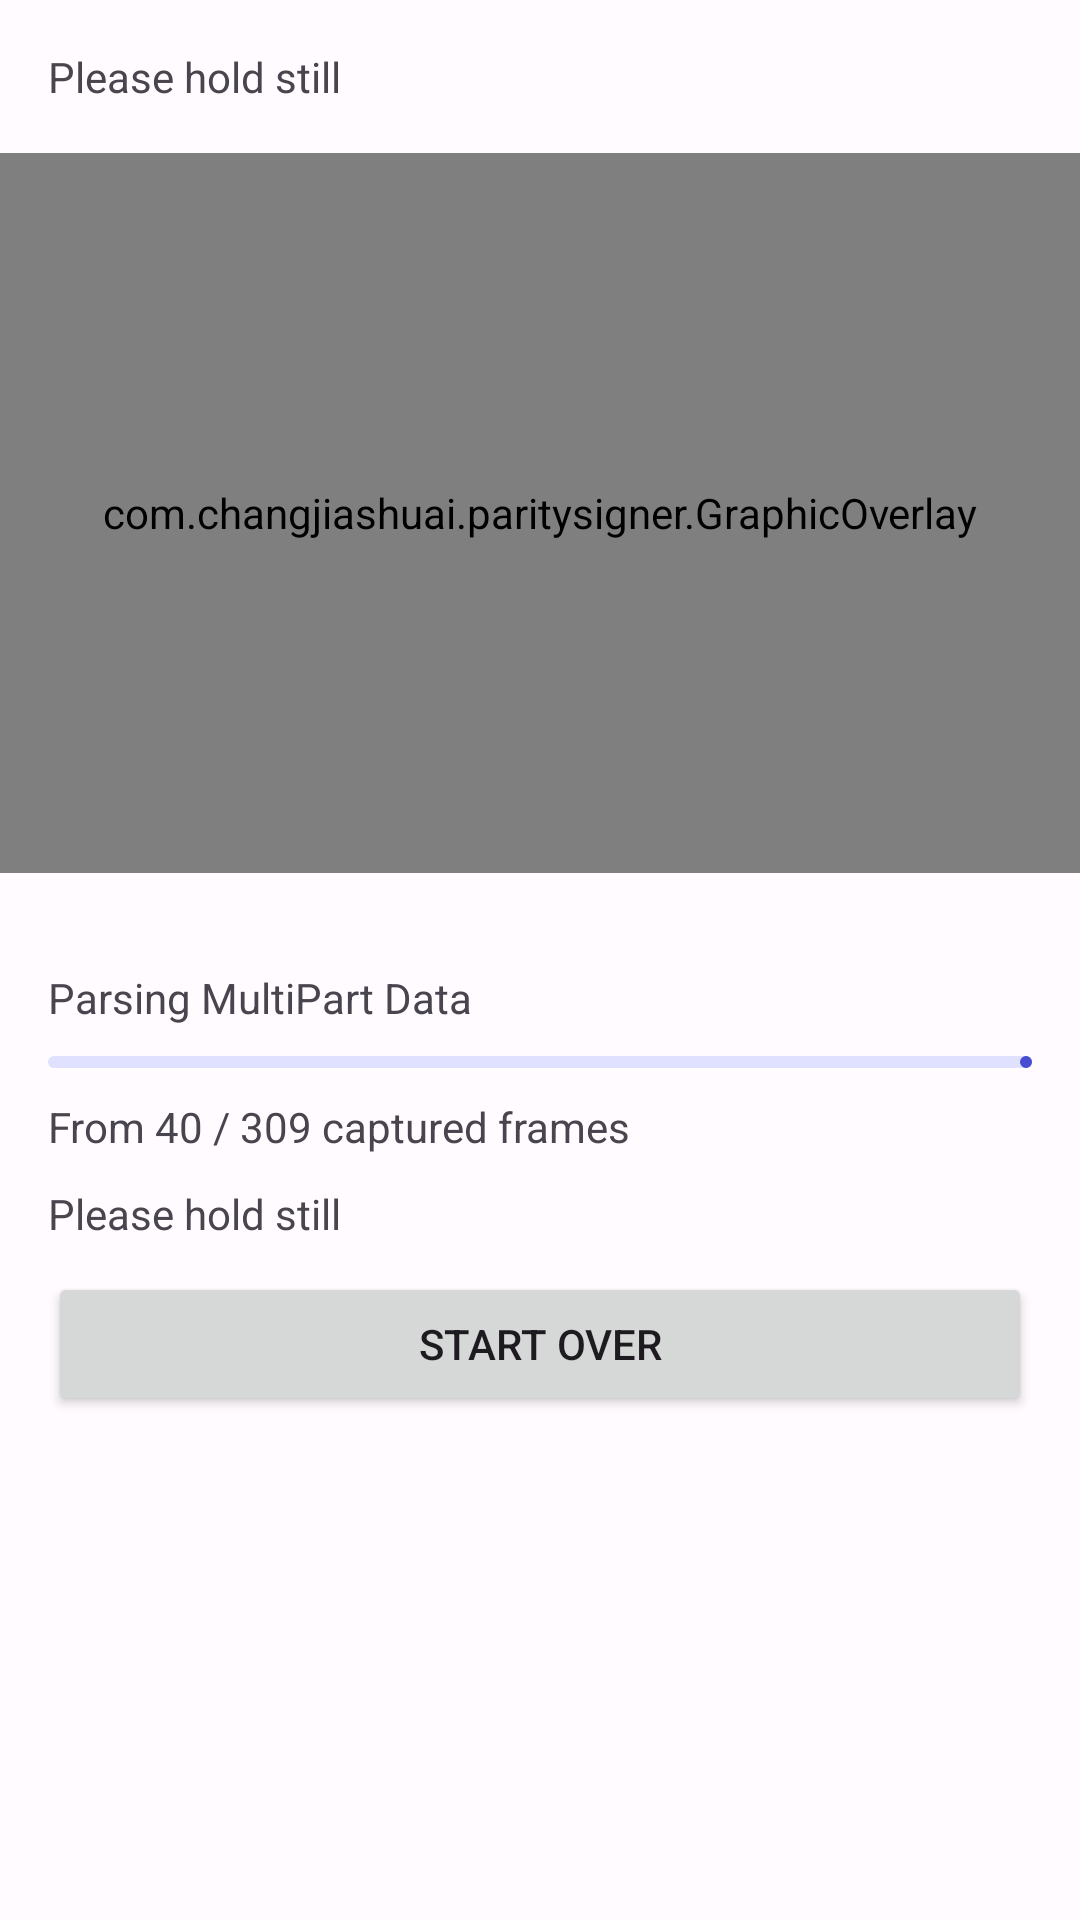

This screen was rendered from an Android layout file. Write that file and the resources it references.
<!-- AndroidManifest.xml: application theme AppTheme -->
<!-- res/layout/fragment_scan.xml -->
<?xml version="1.0" encoding="utf-8"?>
<LinearLayout xmlns:android="http://schemas.android.com/apk/res/android"
    xmlns:app="http://schemas.android.com/apk/res-auto"
    android:layout_width="match_parent"
    android:layout_height="match_parent"
    android:keepScreenOn="true"
    android:orientation="vertical">

    <TextView
        android:layout_width="match_parent"
        android:layout_height="wrap_content"
        android:padding="16dp"
        android:text="Please hold still" />

    <FrameLayout
        android:layout_width="match_parent"
        android:layout_height="240dp">

        <androidx.camera.view.PreviewView
            android:id="@+id/preview_view"
            android:layout_width="match_parent"
            android:layout_height="match_parent" />

        <com.changjiashuai.paritysigner.GraphicOverlay
            android:id="@+id/graphic_overlay"
            android:layout_width="match_parent"
            android:layout_height="match_parent" />
    </FrameLayout>

    <include
        android:id="@+id/rl_qr_parse"
        layout="@layout/layout_qr_processing"
        android:layout_width="match_parent"
        android:layout_height="wrap_content"
        android:layout_marginHorizontal="16dp"
        android:layout_marginTop="32dp"
        android:layout_marginBottom="32dp"
        app:layout_constraintBottom_toBottomOf="parent"
        app:layout_constraintEnd_toEndOf="parent"
        app:layout_constraintStart_toStartOf="parent" />
    
    
    
    
    
    
    

    
    
    
    
    
    
    
    

    
    
    
    
    
    
    
    

    
    
    
    
    
    

    

</LinearLayout>
<!-- res/layout/layout_qr_processing.xml (included above) -->
<?xml version="1.0" encoding="utf-8"?>
<RelativeLayout xmlns:android="http://schemas.android.com/apk/res/android"
    xmlns:app="http://schemas.android.com/apk/res-auto"
    xmlns:tools="http://schemas.android.com/tools"
    android:layout_width="match_parent"
    android:layout_height="match_parent">

    <TextView
        android:id="@+id/tv_title"
        android:layout_width="match_parent"
        android:layout_height="wrap_content"
        android:text="Parsing MultiPart Data" />

    <com.google.android.material.progressindicator.LinearProgressIndicator
        android:id="@+id/sb_progress"
        android:layout_width="match_parent"
        android:layout_height="wrap_content"
        android:layout_below="@id/tv_title"
        android:layout_marginTop="10dp"
        android:indeterminate="false"
        android:max="100"
        tools:progress="30" />

    <TextView
        android:id="@+id/tv_frames"
        android:layout_width="match_parent"
        android:layout_height="wrap_content"
        android:layout_below="@id/sb_progress"
        android:layout_marginTop="10dp"
        tools:text="From 40 / 309 captured frames" />

    <TextView
        android:id="@+id/tv_tips"
        android:layout_width="match_parent"
        android:layout_height="wrap_content"
        android:layout_below="@id/tv_frames"
        android:layout_marginTop="10dp"
        android:text="Please hold still" />

    <Button
        android:id="@+id/btn_start_over"
        android:layout_width="match_parent"
        android:layout_height="wrap_content"
        android:layout_below="@id/tv_tips"
        android:layout_marginTop="10dp"
        android:text="Start Over" />
</RelativeLayout>
<!-- resources referenced by this layout -->
<resources>
  <style name="Theme.ParitySigner" parent="Base.Theme.ParitySigner" />
  <color name="md_theme_light_primary">#464DD2</color>
  <color name="md_theme_light_onPrimary">#FFFFFF</color>
  <color name="md_theme_light_primaryContainer">#E0E0FF</color>
  <color name="md_theme_light_onPrimaryContainer">#02006D</color>
  <color name="md_theme_light_secondary">#5B5C7B</color>
  <color name="md_theme_light_onSecondary">#FFFFFF</color>
  <color name="md_theme_light_secondaryContainer">#E0E0FF</color>
  <color name="md_theme_light_onSecondaryContainer">#171934</color>
  <color name="md_theme_light_tertiary">#824E70</color>
  <color name="md_theme_light_onTertiary">#FFFFFF</color>
  <color name="md_theme_light_tertiaryContainer">#FFD8ED</color>
  <color name="md_theme_light_onTertiaryContainer">#340A2A</color>
  <color name="md_theme_light_error">#BA1A1A</color>
  <color name="md_theme_light_onError">#FFFFFF</color>
  <color name="md_theme_light_errorContainer">#FFDAD6</color>
  <color name="md_theme_light_onErrorContainer">#410002</color>
  <color name="md_theme_light_background">#FFFBFF</color>
  <color name="md_theme_light_onBackground">#1B1B1F</color>
  <color name="md_theme_light_surface">#FFFBFF</color>
  <color name="md_theme_light_onSurface">#1B1B1F</color>
  <color name="md_theme_light_surfaceVariant">#E4E1EC</color>
  <color name="md_theme_light_onSurfaceVariant">#46464F</color>
  <color name="md_theme_light_outline">#777680</color>
  <color name="md_theme_light_inverseSurface">#313034</color>
  <color name="md_theme_light_inverseOnSurface">#F3EFF4</color>
  <color name="md_theme_light_inversePrimary">#BFC2FF</color>
  <style name="Base.Theme.ParitySigner" parent="Theme.Material3.Light.NoActionBar">
          
          
          <item name="windowActionModeOverlay">true</item>
          <item name="actionModeBackground">?attr/colorOnPrimary</item>
          <item name="android:actionModeCloseDrawable">@drawable/ic_baseline_close_24</item>
      </style>
</resources>
